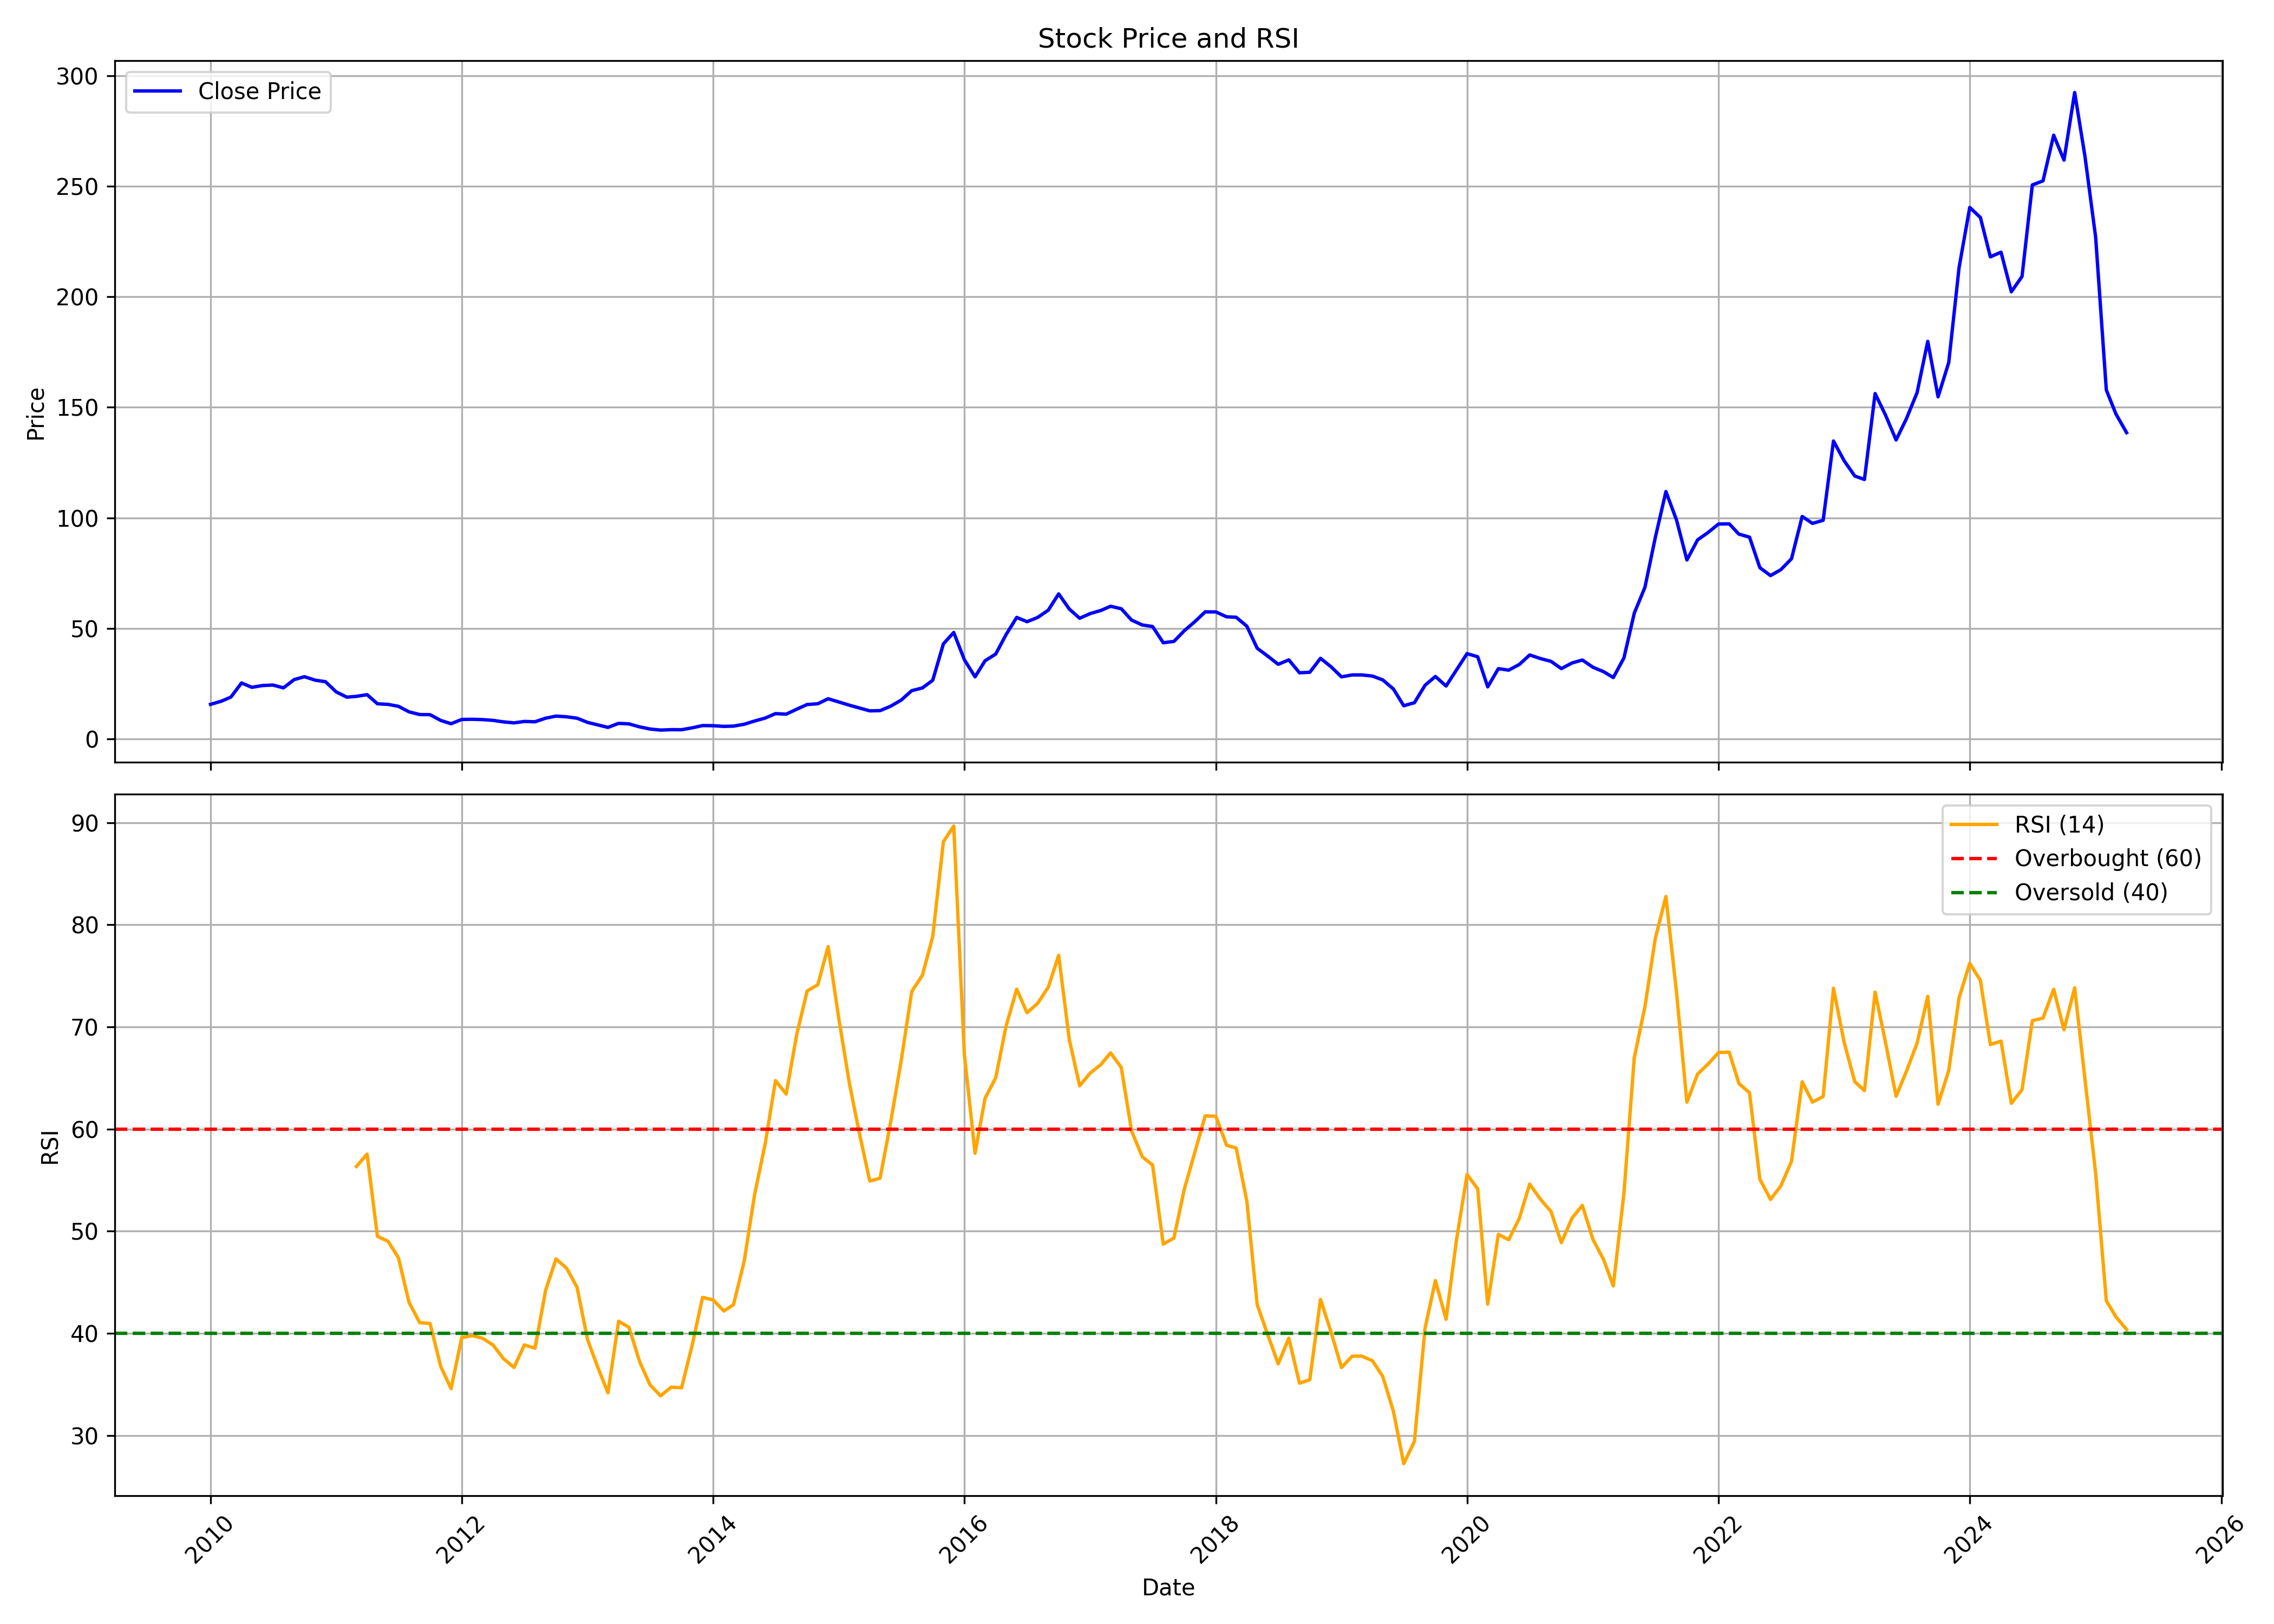

The file beside this chart, header and first rows:
, Unnamed: 0, date, symbol, open, high, low, close, volume, rsi
0, 0, 2010-01-01, THEMISMED, 15.4, 18.84, 14.91, 15.57, 237870, 
1, 1, 2010-02-01, THEMISMED, 16.42, 18.51, 15.68, 16.98, 308970, 
2, 2, 2010-03-01, THEMISMED, 16.98, 20.5, 16.65, 18.85, 352910, 
3, 3, 2010-04-01, THEMISMED, 19.15, 28.84, 18.7, 25.25, 3541620, 
4, 4, 2010-05-01, THEMISMED, 25.15, 27.03, 20.92, 23.28, 1180980, 
5, 5, 2010-06-01, THEMISMED, 22.54, 25.62, 21.42, 24.09, 456160, 
6, 6, 2010-07-01, THEMISMED, 24.9, 26.35, 23.57, 24.31, 396400, 
7, 7, 2010-08-01, THEMISMED, 24, 24.48, 22.56, 23.04, 144710, 
8, 8, 2010-09-01, THEMISMED, 23.9, 28.26, 22.37, 26.77, 1205390, 
9, 9, 2010-10-01, THEMISMED, 26.88, 31.67, 26.01, 28.08, 1086170, 
10, 10, 2010-11-01, THEMISMED, 29.23, 30.19, 24.77, 26.51, 273320, 
11, 11, 2010-12-01, THEMISMED, 25.93, 29.15, 23.25, 25.82, 253260, 
12, 12, 2011-01-01, THEMISMED, 26.06, 26.11, 21.12, 21.21, 115200, 
13, 13, 2011-02-01, THEMISMED, 21.6, 22.46, 18.73, 18.82, 183560, 
14, 14, 2011-03-01, THEMISMED, 19.2, 20.54, 17.77, 19.2, 181490, 56.33
15, 15, 2011-04-01, THEMISMED, 19.97, 21.6, 19.23, 19.95, 156110, 57.54
16, 16, 2011-05-01, THEMISMED, 19.32, 19.53, 14.98, 15.83, 301000, 49.5
17, 17, 2011-06-01, THEMISMED, 16.21, 16.21, 14.98, 15.55, 34900, 49
18, 18, 2011-07-01, THEMISMED, 15.36, 15.36, 13.92, 14.68, 98140, 47.4
19, 19, 2011-08-01, THEMISMED, 14.97, 14.97, 11.28, 12.16, 46710, 43
20, 20, 2011-09-01, THEMISMED, 12.16, 13.01, 10.01, 10.95, 886070, 41.04
21, 21, 2011-10-01, THEMISMED, 10.95, 11.17, 10.19, 10.9, 23290, 40.96
22, 22, 2011-11-01, THEMISMED, 10.87, 11.25, 7.342, 8.286, 55730, 36.75
23, 23, 2011-12-01, THEMISMED, 7.929, 8.281, 6.461, 6.803, 20840, 34.58
24, 24, 2012-01-01, THEMISMED, 6.862, 9.412, 6.466, 8.732, 91450, 39.57
25, 25, 2012-02-01, THEMISMED, 8.325, 10.28, 8.325, 8.81, 107140, 39.77
26, 26, 2012-03-01, THEMISMED, 8.418, 9.574, 8.272, 8.668, 120750, 39.52
27, 27, 2012-04-01, THEMISMED, 9.099, 9.187, 8.076, 8.321, 114860, 38.86
28, 28, 2012-05-01, THEMISMED, 8.321, 8.658, 7.058, 7.635, 78270, 37.52
29, 29, 2012-06-01, THEMISMED, 7.542, 8.125, 6.656, 7.195, 48110, 36.65
30, 30, 2012-07-01, THEMISMED, 6.891, 9.51, 6.485, 7.831, 665700, 38.86
31, 31, 2012-08-01, THEMISMED, 8.33, 8.761, 7.356, 7.694, 95480, 38.55
32, 32, 2012-09-01, THEMISMED, 8.125, 11.52, 7.846, 9.309, 1293040, 44.22
33, 33, 2012-10-01, THEMISMED, 9.304, 11.74, 9.304, 10.25, 930660, 47.28
34, 34, 2012-11-01, THEMISMED, 10.45, 11.55, 9.799, 9.936, 423120, 46.36
35, 35, 2012-12-01, THEMISMED, 9.936, 11.05, 8.908, 9.309, 422660, 44.52
36, 36, 2013-01-01, THEMISMED, 9.309, 9.74, 7.273, 7.391, 470840, 39.35
37, 37, 2013-02-01, THEMISMED, 7.332, 7.635, 5.687, 6.206, 542810, 36.53
38, 38, 2013-03-01, THEMISMED, 5.873, 6.255, 4.953, 5.144, 811210, 34.17
39, 39, 2013-04-01, THEMISMED, 5.071, 7.606, 5.061, 6.96, 327520, 41.18
40, 40, 2013-05-01, THEMISMED, 6.96, 7.219, 6.172, 6.73, 77870, 40.59
41, 41, 2013-06-01, THEMISMED, 6.461, 6.461, 4.992, 5.384, 129250, 37.23
42, 42, 2013-07-01, THEMISMED, 5.394, 5.678, 3.92, 4.405, 54340, 34.97
43, 43, 2013-08-01, THEMISMED, 4.405, 4.405, 3.925, 3.925, 21930, 33.88
44, 44, 2013-09-01, THEMISMED, 3.925, 4.586, 3.916, 4.111, 350060, 34.73
45, 45, 2013-10-01, THEMISMED, 4.111, 4.111, 3.965, 4.087, 113290, 34.66
46, 46, 2013-11-01, THEMISMED, 4.087, 5.575, 4.087, 4.948, 428530, 38.87
47, 47, 2013-12-01, THEMISMED, 4.948, 6.363, 4.797, 5.971, 326220, 43.51
48, 48, 2014-01-01, THEMISMED, 5.775, 7.141, 5.775, 5.898, 124520, 43.26
49, 49, 2014-02-01, THEMISMED, 5.898, 6.749, 5.232, 5.599, 127230, 42.18
50, 50, 2014-03-01, THEMISMED, 5.58, 6.069, 5.017, 5.722, 113720, 42.81
51, 51, 2014-04-01, THEMISMED, 5.722, 7.342, 5.418, 6.559, 166690, 47.05
52, 52, 2014-05-01, THEMISMED, 6.559, 8.864, 6.02, 8.017, 511480, 53.53
53, 53, 2014-06-01, THEMISMED, 8.076, 9.358, 7.841, 9.358, 490810, 58.55
54, 54, 2014-07-01, THEMISMED, 9.823, 11.93, 9.304, 11.38, 760320, 64.73
55, 55, 2014-08-01, THEMISMED, 11.5, 12.63, 9.799, 11.12, 511440, 63.43
56, 56, 2014-09-01, THEMISMED, 11.64, 14.94, 11.64, 13.4, 982350, 69.3
57, 57, 2014-10-01, THEMISMED, 13.4, 16.24, 12.73, 15.5, 862880, 73.51
58, 58, 2014-11-01, THEMISMED, 15.63, 16.4, 12.93, 15.83, 1097760, 74.12
59, 59, 2014-12-01, THEMISMED, 15.84, 21.2, 15.76, 18.11, 554770, 77.86
... 124 more rows
